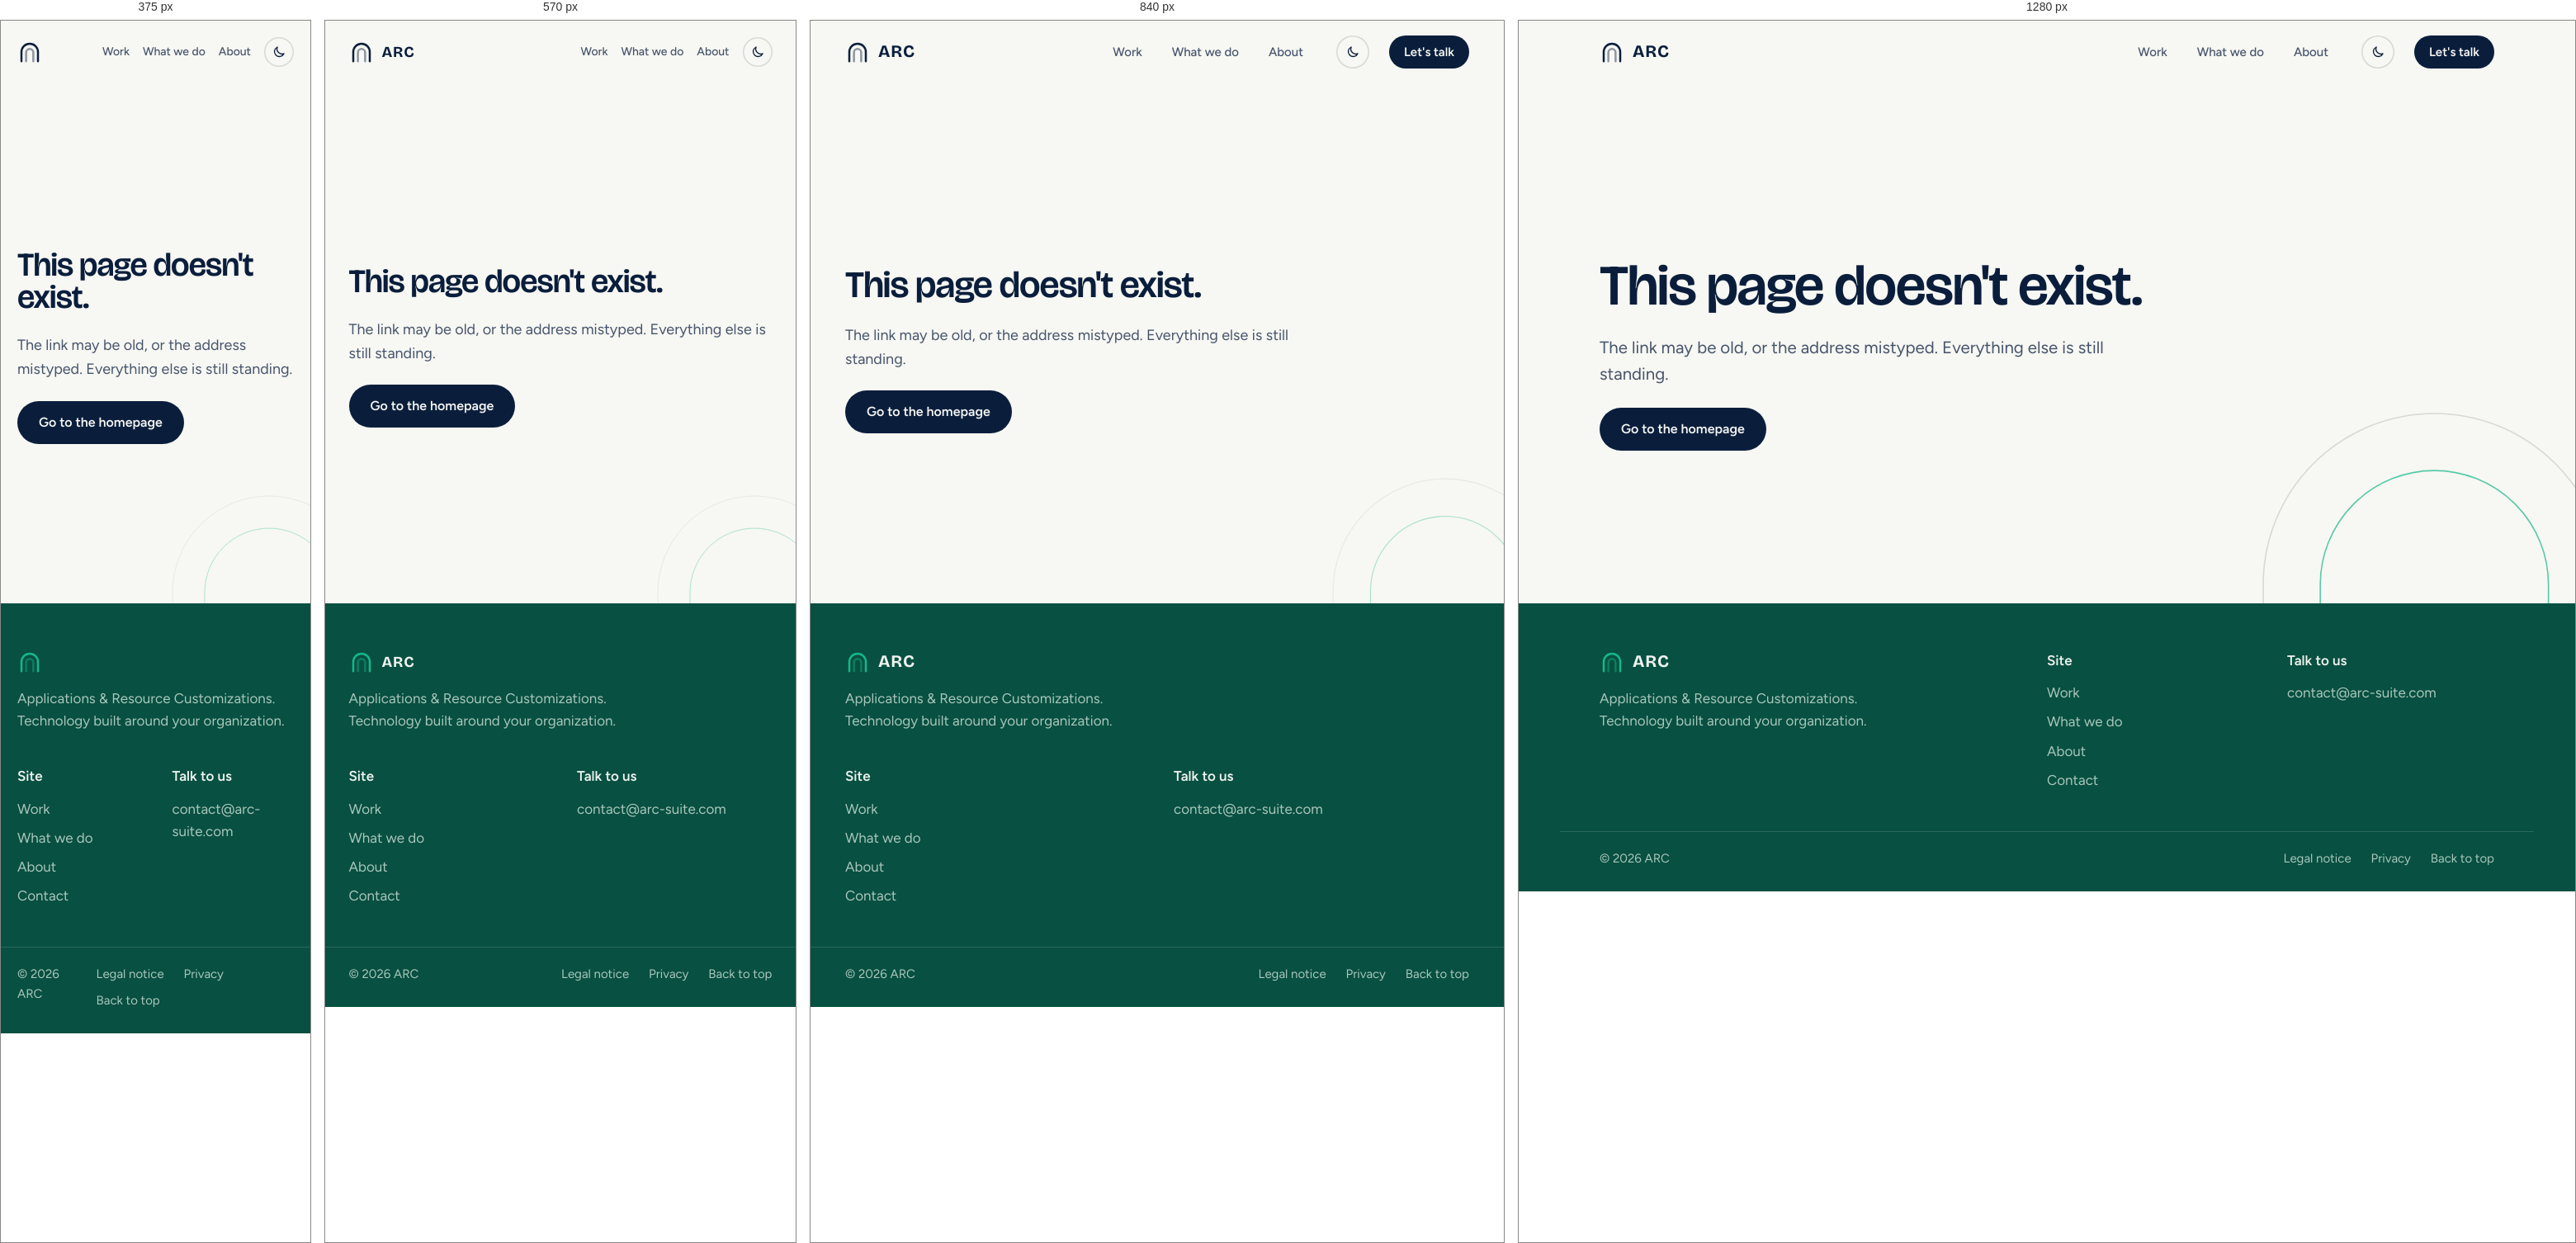
Rendered at 375 px, 570 px, 840 px and 1280 px, left to right.

<!-- file: 404.html -->
<!DOCTYPE html>
<html lang="en">
<head>
  <meta charset="utf-8">
  <meta name="viewport" content="width=device-width, initial-scale=1, viewport-fit=cover">
  <title>Page not found — ARC</title>
  <meta name="description" content="Page not found">
  <script>
    /* Apply a saved theme before first paint to avoid a flash */
    (function () { document.documentElement.classList.add("js"); try { var t = localStorage.getItem("arc-theme"); if (t === "light" || t === "dark") document.documentElement.setAttribute("data-theme", t); } catch (e) {} })();
  </script>
  <meta name="theme-color" content="#F7F7F3">
  <!-- Turnstile: paste the site key here (it is public) to switch the check on. See docs/SETUP.md -->
  <meta name="arc:turnstile" content="">
  <link rel="canonical" href="https://arc-suite.com/404">
  <meta property="og:type" content="website">
  <meta property="og:site_name" content="ARC">
  <meta property="og:title" content="Page not found — ARC">
  <meta property="og:description" content="Page not found">
  <meta property="og:url" content="https://arc-suite.com/404">
  <meta property="og:image" content="https://arc-suite.com/og.png">
  <meta property="og:image:width" content="1200">
  <meta property="og:image:height" content="630">
  <meta property="og:image:alt" content="ARC: Technology built around your organization.">
  <meta name="twitter:card" content="summary_large_image">
  <link rel="icon" href="/assets/icons/arc-mark.svg" type="image/svg+xml">
  <link rel="apple-touch-icon" href="/assets/icons/apple-touch-icon.png">
  <link rel="preload" href="/assets/fonts/bricolage-grotesque-latin-opsz-normal.woff2" as="font" type="font/woff2" crossorigin>
  <link rel="preload" href="/assets/fonts/figtree-latin-wght-normal.woff2" as="font" type="font/woff2" crossorigin>
  <link rel="stylesheet" href="/css/styles.css">
</head>
<body class="">

<!-- Icon sprite: industry symbols + ARC mark. Standalone copies live in assets/icons/ -->
<svg width="0" height="0" style="position:absolute" aria-hidden="true">
  <symbol id="i-mark" viewBox="0 0 48 48">
    <path d="M8 42V24a16 16 0 0 1 32 0v18" fill="none" stroke="currentColor" stroke-width="4" stroke-linecap="round"/>
    <path d="M17 42V25a7 7 0 0 1 14 0v17" fill="none" stroke="currentColor" stroke-width="4" stroke-linecap="round" opacity=".45"/>
  </symbol>
  <symbol id="i-education" viewBox="0 0 48 48">
    <g fill="none" stroke="currentColor" stroke-width="1.6" stroke-linecap="round" stroke-linejoin="round">
      <path d="M4 40h40M8 40V20L24 9l16 11v20"/>
      <path d="M19 40v-7a5 5 0 0 1 10 0v7M13 24h4M31 24h4"/>
    </g>
  </symbol>
  <symbol id="i-architecture" viewBox="0 0 48 48">
    <g fill="none" stroke="currentColor" stroke-width="1.6" stroke-linecap="round" stroke-linejoin="round">
      <path d="M6 40h36M8 40V12h32v28"/>
      <path d="M8 20h32M16 12v8M24 12v8M32 12v8" opacity=".55"/>
      <path d="M15 40V31a9 9 0 0 1 18 0v9"/>
    </g>
  </symbol>
  <symbol id="i-legal" viewBox="0 0 48 48">
    <g fill="none" stroke="currentColor" stroke-width="1.6" stroke-linecap="round" stroke-linejoin="round">
      <path d="M24 8v32M16 40h16M10 14h28"/>
      <path d="M10 14l-5 11a5 5 0 0 0 10 0zM38 14l-5 11a5 5 0 0 0 10 0z"/>
    </g>
  </symbol>
  <symbol id="i-aviation" viewBox="0 0 48 48">
    <g fill="none" stroke="currentColor" stroke-width="1.6" stroke-linecap="round" stroke-linejoin="round">
      <path d="M4 40h40"/>
      <path d="M6 36C14 20 26 13 38 12" stroke-dasharray="2 4"/>
      <path d="M36 8l7 4-7 4 1.5-4z"/>
    </g>
  </symbol>
  <symbol id="i-industrial" viewBox="0 0 48 48">
    <g fill="none" stroke="currentColor" stroke-width="1.6" stroke-linecap="round" stroke-linejoin="round">
      <path d="M3 40l13-19 8 10 6-8 15 17z"/>
      <path d="M12 34h24M17 28h7" opacity=".55"/>
    </g>
  </symbol>
</svg>

<a class="skip" href="#main">Skip to content</a>

<header class="site-header" id="top">
  <div class="wrap header-inner">
    <a class="brand" href="/" aria-label="ARC home">
      <svg class="brand-mark" aria-hidden="true"><use href="#i-mark"/></svg>
      <span class="brand-word">ARC</span>
    </a>
    <nav class="nav" aria-label="Main">
      <ul class="nav-list">
        <li><a href="/work/">Work</a></li>
        <li><a href="/what-we-do/">What we do</a></li>
        <li><a href="/about/">About</a></li>
      </ul>
      <span class="nav-indicator" aria-hidden="true"></span>
    </nav>
    <button class="theme-toggle" type="button" aria-label="Switch to dark mode" title="Switch theme">
      <svg class="i-moon" viewBox="0 0 24 24" aria-hidden="true"><path d="M20 14.5A8 8 0 0 1 9.5 4a8 8 0 1 0 10.5 10.5z"/></svg>
      <svg class="i-sun" viewBox="0 0 24 24" aria-hidden="true"><circle cx="12" cy="12" r="4"/><path d="M12 2v2M12 20v2M4.9 4.9l1.4 1.4M17.7 17.7l1.4 1.4M2 12h2M20 12h2M4.9 19.1l1.4-1.4M17.7 6.3l1.4-1.4"/></svg>
    </button>
    <a class="btn btn-primary btn-small" href="/contact/">Let's talk</a>
  </div>
</header>

<main id="main">
  <section class="page-hero not-found">
    <div class="wrap page-hero-inner">
      <h1>This page doesn't exist.</h1>
      <p class="lede">The link may be old, or the address mistyped. Everything else is still standing.</p>
      <p><a class="btn btn-primary" href="/">Go to the homepage</a></p>
    </div>
    <svg class="page-hero-arc" viewBox="0 0 400 220" aria-hidden="true">
      <path d="M20 220V200a180 180 0 0 1 360 0v20"/><path d="M80 220V200a120 120 0 0 1 240 0v20"/>
    </svg>
  </section>
</main>

<footer class="site-footer">
  <div class="wrap footer-grid">
    <div class="footer-brand">
      <a class="brand" href="/" aria-label="ARC home">
        <svg class="brand-mark" aria-hidden="true"><use href="#i-mark"/></svg>
        <span class="brand-word">ARC</span>
      </a>
      <p>Applications &amp; Resource Customizations. Technology built around your organization.</p>
    </div>
    <nav aria-label="Footer">
      <p class="footer-h">Site</p>
      <ul>
        <li><a href="/work/">Work</a></li>
        <li><a href="/what-we-do/">What we do</a></li>
        <li><a href="/about/">About</a></li>
        <li><a href="/contact/">Contact</a></li>
      </ul>
    </nav>
    <div>
      <p class="footer-h">Talk to us</p>
      <ul>
        <li><a class="js-email" href="mailto:contact@arc-suite.com">contact@arc-suite.com</a></li>
      </ul>
    </div>
  </div>
  <div class="wrap footer-base">
    <p>&copy; <span class="js-year">2026</span> ARC</p>
    <ul class="footer-legal">
      <li><a href="/legal-notice/">Legal notice</a></li>
      <li><a href="/privacy/">Privacy</a></li>
      <li><a href="#top">Back to top</a></li>
    </ul>
  </div>
</footer>

<script src="/js/main.js"></script>
</body>
</html>


/* @media block from css/styles.css */
@media (max-width: 960px) {
  .hero { grid-template-columns: 1fr; min-height: 0; padding-top: 24px; }
  .hero h1 { max-width: 13ch; }
  .arch-figure { max-width: 560px; justify-self: center; width: 100%; }
  .work { grid-template-columns: 1fr; }
  .work-stage { position: static; margin: 4px 0 20px; }
  .team, .contact-inner { grid-template-columns: 1fr; }
  .card-featured .card-link, .case-hero-grid, .band-inner, .cap-group, .story-row { grid-template-columns: 1fr; }
  .cap-head { position: static; }
  .meanings { grid-template-columns: 1fr; }
  .areas { grid-template-columns: 1fr 1fr; }
  .footer-grid { grid-template-columns: 1fr 1fr; }
  .footer-brand { grid-column: 1 / -1; }
  .page-hero-arc { opacity: .5; right: -80px; }
}

/* @media block from css/styles.css */
@media (max-width: 720px) {
  .header-inner { gap: 8px; }
  .header-inner > .btn { display: none; }
  .theme-toggle { width: 36px; height: 36px; }
  .areas { grid-template-columns: 1fr; }
  .schools-banner { grid-template-columns: auto 1fr; }
  .schools-banner .card-more { grid-column: 2; }
  .legal-facts > div { grid-template-columns: 1fr; gap: 2px; }
  .gallery figure, .gallery .g-phone { grid-column: 1 / -1; }
  .nav-list { gap: 0; }
  .nav-list a { padding: 8px 8px; font-size: .875rem; white-space: nowrap; }
  .brand-word { font-size: 1.15rem; }
  .layers, .steps, .cards, .legend, .principles, .cap { grid-template-columns: 1fr; }
  .marquee-track li { font-size: 1.125rem; padding: 14px 22px 14px 16px; }
  .marquee-track svg { width: 34px; height: 34px; }
}

/* @media block from css/styles.css */
@media (max-width: 420px) {
  .brand-word { display: none; }
  .founders { grid-template-columns: 1fr 1fr; gap: 14px; }
}